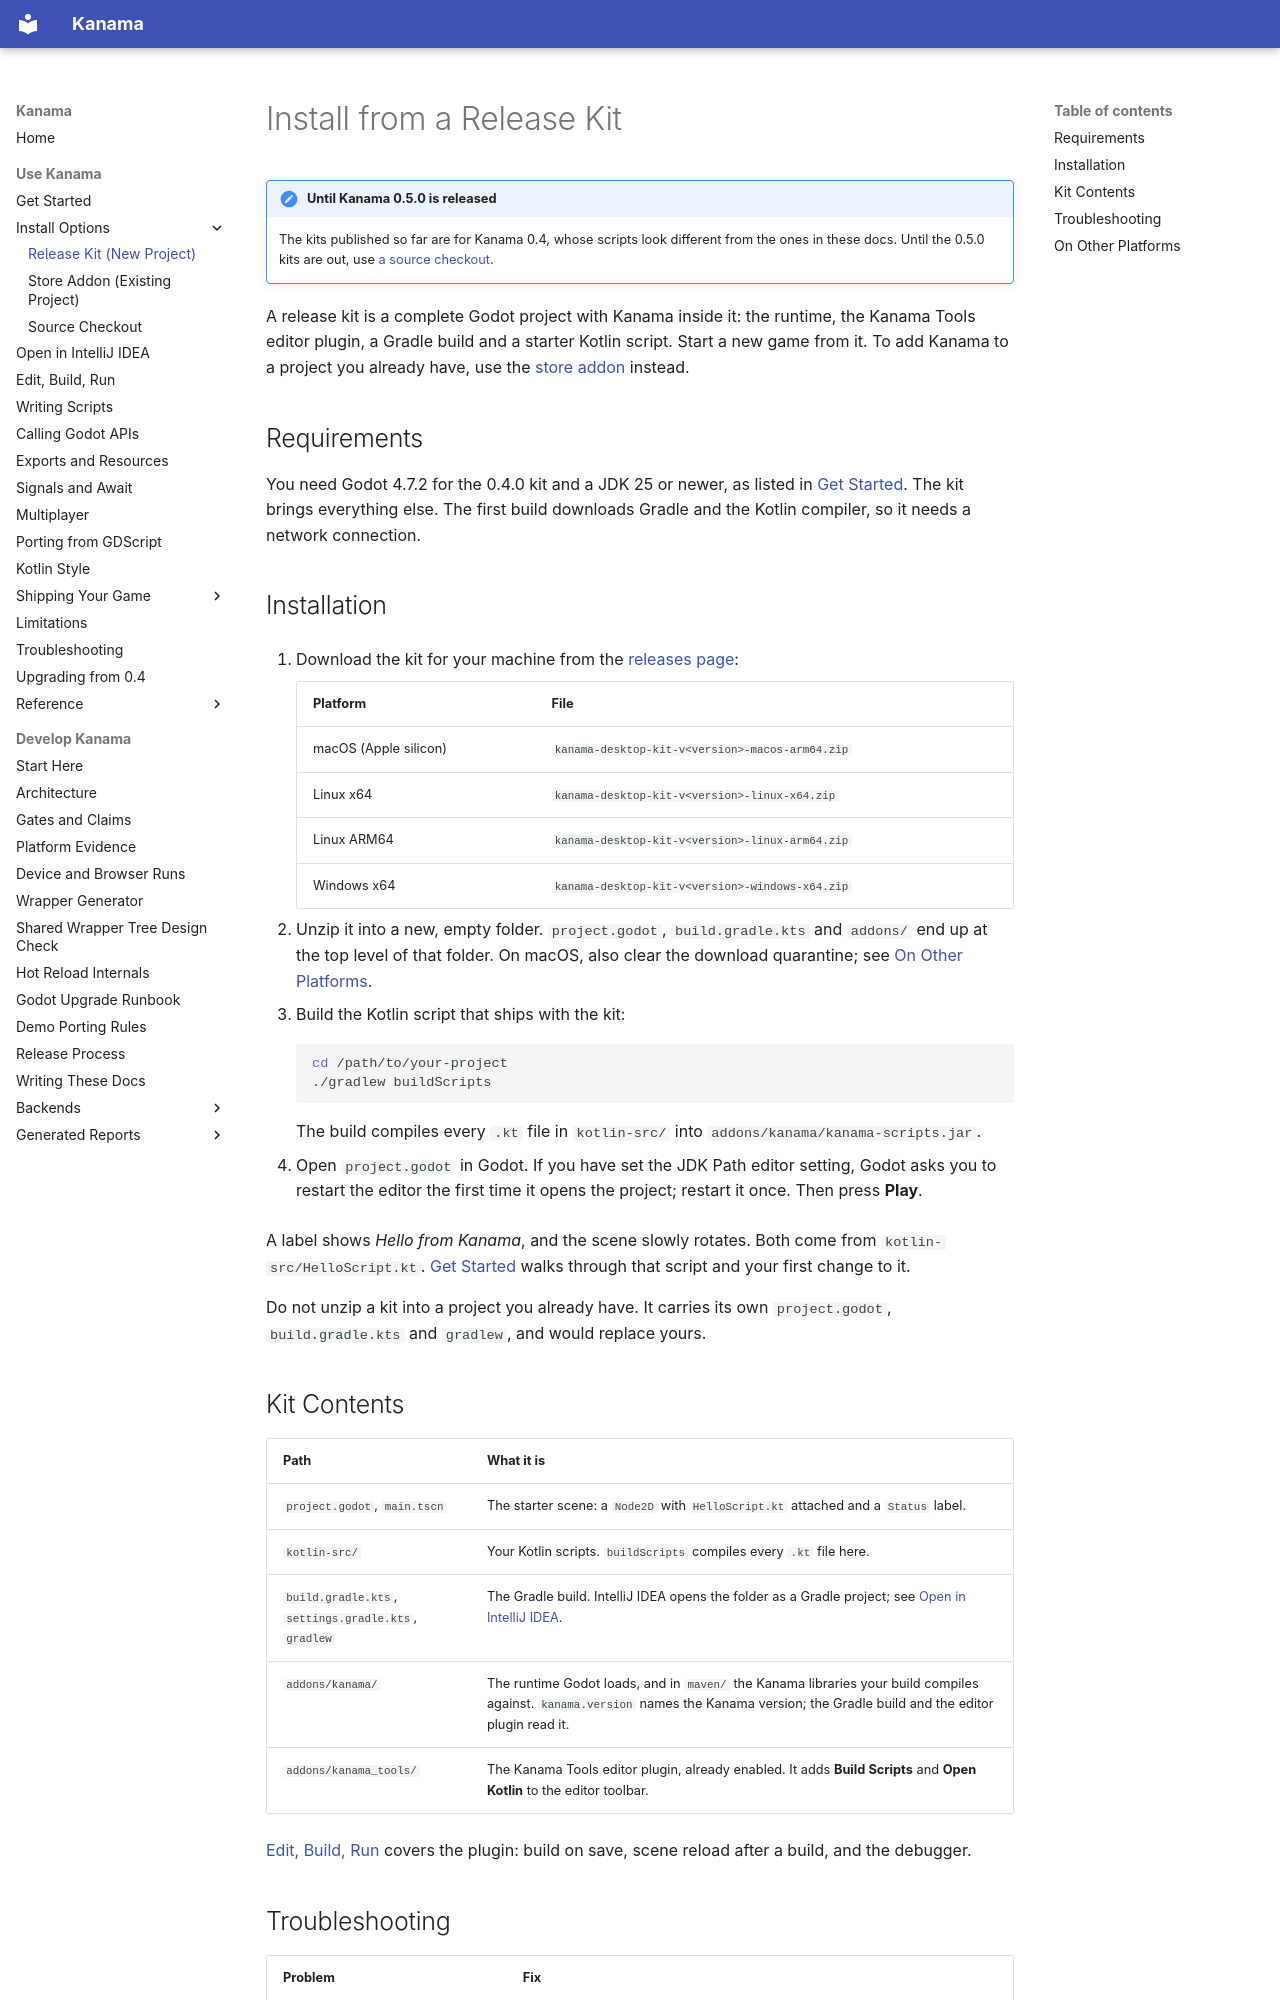

repository: falcon4ever/kanama · page: getting-started/release-kit/index.html · generator: mkdocs

# Install from a Release Kit

!!! note "Until Kanama 0.5.0 is released"
    The kits published so far are for Kanama 0.4, whose scripts look different
    from the ones in these docs. Until the 0.5.0 kits are out, use
    [a source checkout](source-checkout.md).

A release kit is a complete Godot project with Kanama inside it: the runtime,
the Kanama Tools editor plugin, a Gradle build and a starter Kotlin script.
Start a new game from it. To add Kanama to a project you already have, use the
[store addon](store-addon.md) instead.

## Requirements

You need Godot 4.7.2 for the 0.4.0 kit and a JDK 25 or newer, as listed in
[Get Started](index.md#requirements). The kit brings everything else. The
first build downloads Gradle and the Kotlin compiler, so it needs a network
connection.

## Installation

1. Download the kit for your machine from the
   [releases page](https://github.com/falcon4ever/kanama/releases):

    | Platform | File |
    | --- | --- |
    | macOS (Apple silicon) | `kanama-desktop-kit-v<version>-macos-arm64.zip` |
    | Linux x64 | `kanama-desktop-kit-v<version>-linux-x64.zip` |
    | Linux ARM64 | `kanama-desktop-kit-v<version>-linux-arm64.zip` |
    | Windows x64 | `kanama-desktop-kit-v<version>-windows-x64.zip` |

2. Unzip it into a new, empty folder. `project.godot`, `build.gradle.kts` and
   `addons/` end up at the top level of that folder. On macOS, also clear the
   download quarantine; see [On Other Platforms](#on-other-platforms).
3. Build the Kotlin script that ships with the kit:

    ```sh
    cd /path/to/your-project
    ./gradlew buildScripts
    ```

    The build compiles every `.kt` file in `kotlin-src/` into
    `addons/kanama/kanama-scripts.jar`.

4. Open `project.godot` in Godot. If you have set the JDK Path editor setting,
   Godot asks you to restart the editor the first time it opens the project;
   restart it once. Then press **Play**.

A label shows *Hello from Kanama*, and the scene slowly rotates. Both come from
`kotlin-src/HelloScript.kt`. [Get Started](index.md#how-your-first-script-works)
walks through that script and your first change to it.

Do not unzip a kit into a project you already have. It carries its own
`project.godot`, `build.gradle.kts` and `gradlew`, and would replace yours.

## Kit Contents

| Path | What it is |
| --- | --- |
| `project.godot`, `main.tscn` | The starter scene: a `Node2D` with `HelloScript.kt` attached and a `Status` label. |
| `kotlin-src/` | Your Kotlin scripts. `buildScripts` compiles every `.kt` file here. |
| `build.gradle.kts`, `settings.gradle.kts`, `gradlew` | The Gradle build. IntelliJ IDEA opens the folder as a Gradle project; see [Open in IntelliJ IDEA](intellij.md). |
| `addons/kanama/` | The runtime Godot loads, and in `maven/` the Kanama libraries your build compiles against. `kanama.version` names the Kanama version; the Gradle build and the editor plugin read it. |
| `addons/kanama_tools/` | The Kanama Tools editor plugin, already enabled. It adds **Build Scripts** and **Open Kotlin** to the editor toolbar. |

[Edit, Build, Run](editor-workflow.md) covers the plugin: build on save, scene
reload after a build, and the debugger.
